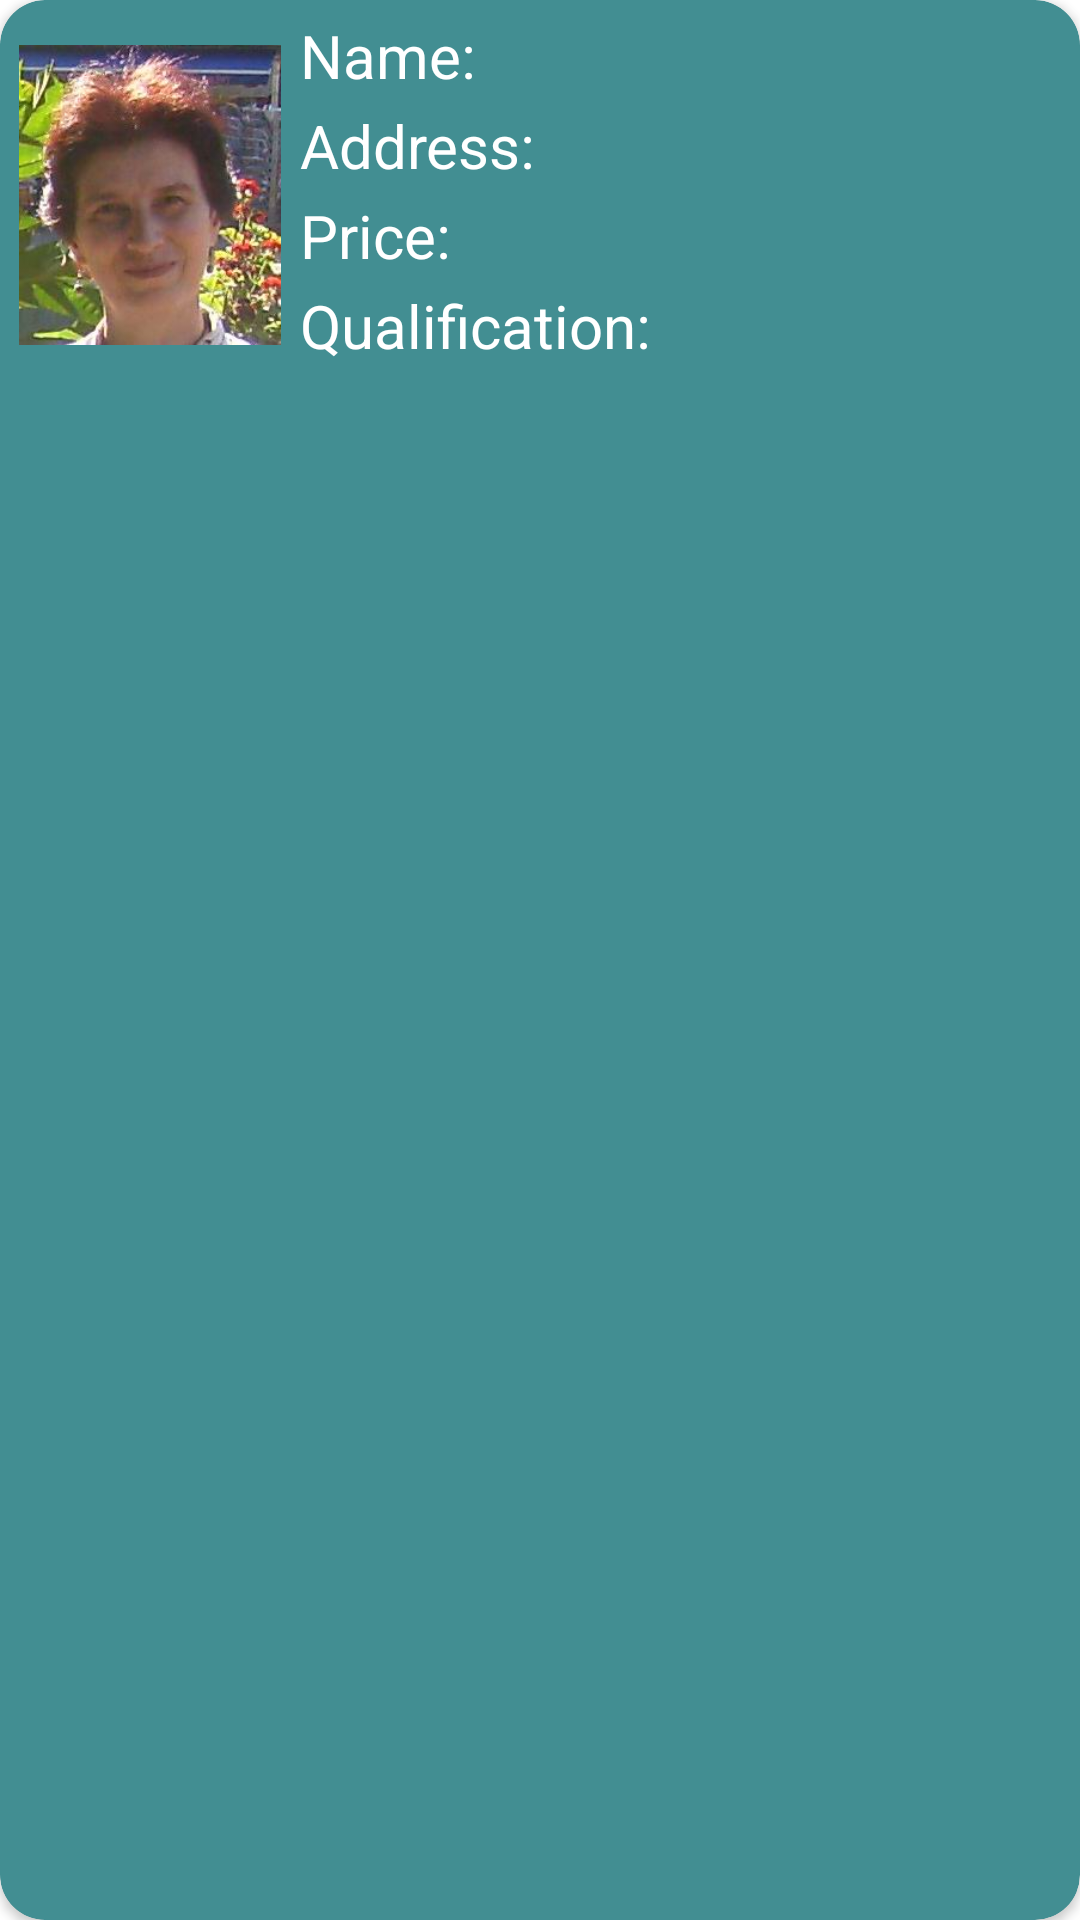

Android layout source for this screen:
<!-- AndroidManifest.xml: fallback theme Theme.MaterialComponents.DayNight.NoActionBar -->
<!-- res/layout/activity_it_provider_item.xml -->
<?xml version="1.0" encoding="utf-8"?>
<androidx.cardview.widget.CardView xmlns:android="http://schemas.android.com/apk/res/android"
    xmlns:tools="http://schemas.android.com/tools"
    android:layout_width="match_parent"
    android:layout_height="wrap_content"
    xmlns:app="http://schemas.android.com/apk/res-auto"
    app:cardBackgroundColor="@color/primaryLightColor"
    app:cardCornerRadius="15dp"
    android:layout_margin="15dp">
    <androidx.constraintlayout.widget.ConstraintLayout android:layout_height="wrap_content"
        android:layout_width="match_parent"
        >

        <ImageView
            android:id="@+id/provider_it_item_imageView"
            android:layout_width="100dp"
            android:layout_height="100dp"
            android:src="@drawable/luci"
            app:layout_constraintTop_toTopOf="parent"
            app:layout_constraintBottom_toBottomOf="parent"
            app:layout_constraintLeft_toLeftOf="parent"
            android:layout_marginTop="15dp"
            android:layout_marginBottom="10dp"
            android:paddingStart="5dp"
            android:paddingEnd="5dp"
            tools:ignore="MissingConstraints" />

        <TextView
            android:id="@+id/provider_it_item_name"
            android:layout_width="wrap_content"
            android:layout_height="wrap_content"
            app:layout_constraintLeft_toRightOf="@+id/provider_it_item_imageView"
            app:layout_constraintTop_toTopOf="parent"
            android:textSize="20dp"
            android:textColor="@color/white"
            android:text="Name: "
            android:layout_marginTop="5dp"
            />

        <TextView
            android:id="@+id/provider_it_item_address"
            android:layout_width="wrap_content"
            android:layout_height="wrap_content"
            app:layout_constraintLeft_toRightOf="@+id/provider_it_item_imageView"
            app:layout_constraintTop_toTopOf="@id/provider_it_item_name"
            android:textSize="20dp"
            android:textColor="@color/white"
            android:text="Address: "
            android:layout_marginTop="30dp"
            />

        <TextView
            android:id="@+id/provider_it_item_price"
            android:layout_width="wrap_content"
            android:layout_height="wrap_content"
            app:layout_constraintLeft_toRightOf="@+id/provider_it_item_imageView"
            app:layout_constraintTop_toTopOf="@id/provider_it_item_address"
            android:textSize="20dp"
            android:textColor="@color/white"
            android:text="Price: "
            android:layout_marginTop="30dp"
            />

        <TextView
            android:id="@+id/provider_it_item_qualification"
            android:layout_width="wrap_content"
            android:layout_height="wrap_content"
            app:layout_constraintLeft_toRightOf="@+id/provider_it_item_imageView"
            app:layout_constraintTop_toTopOf="@id/provider_it_item_price"
            android:textSize="20dp"
            android:textColor="@color/white"
            android:text="Qualification: "
            android:layout_marginTop="30dp"
            />

    </androidx.constraintlayout.widget.ConstraintLayout>
</androidx.cardview.widget.CardView>
<!-- resources referenced by this layout -->
<resources>
  <color name="primaryLightColor">#428e92</color>
  <color name="white">#FFFFFFFF</color>
  <!-- drawable luci: png bitmap (drawable, 58257 bytes) -->
</resources>
